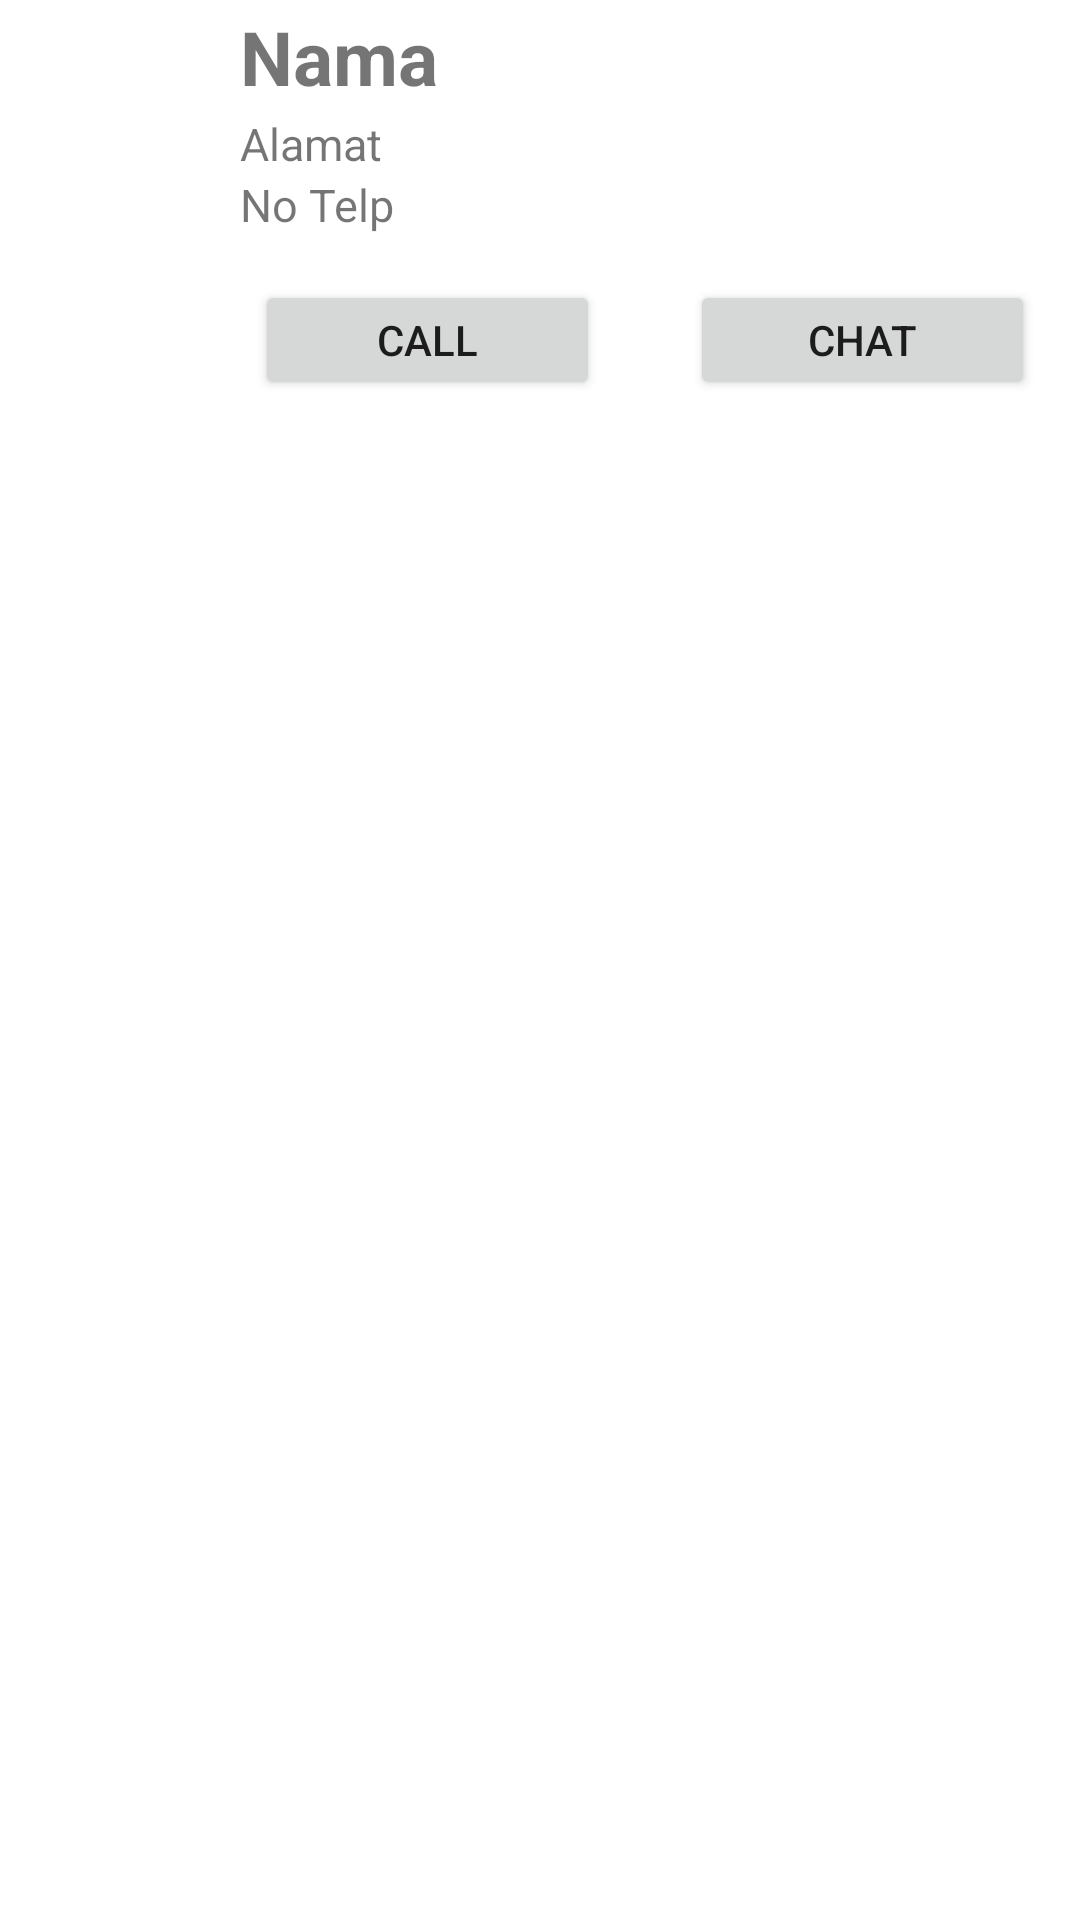

Layout XML and referenced resources for this Android screen:
<!-- AndroidManifest.xml: application theme Theme.BelajarRecyclerView -->
<!-- res/layout/item.xml -->
<?xml version="1.0" encoding="utf-8"?>
<LinearLayout xmlns:android="http://schemas.android.com/apk/res/android"
    android:layout_width="match_parent"
    android:layout_height="wrap_content"
    android:orientation="horizontal"
    android:layout_marginLeft="5dp"
    android:layout_marginRight="5dp"
    android:layout_marginTop="5dp"

    android:background="@drawable/rounded_corner">

        <ImageView
            android:id="@+id/imgUser"
            android:layout_width="50dp"
            android:layout_height="50dp"
            android:layout_marginTop="20dp"
            android:src="@drawable/ic_launcher_background"
            android:layout_marginRight="10dp"
            android:layout_marginLeft="10dp"
            />











    <LinearLayout
        android:layout_width="match_parent"
        android:layout_height="wrap_content"
        android:orientation="vertical">

        <TextView
            android:id="@+id/itemNama"
            android:layout_width="match_parent"
            android:layout_height="wrap_content"
            android:layout_marginLeft="10dp"
            android:layout_marginTop="2dp"
            android:layout_marginRight="10dp"
            android:text="Nama"
            android:textSize="25sp"
            android:textStyle="bold" />

        <TextView
            android:id="@+id/itemAlamat"
            android:layout_width="match_parent"
            android:layout_height="wrap_content"
            android:layout_marginLeft="10dp"
            android:layout_marginTop="2dp"
            android:layout_marginRight="10dp"
            android:text="Alamat"
            android:textSize="15sp"
            android:textStyle="normal" />


        <TextView
            android:id="@+id/itemNoTelp"
            android:layout_width="match_parent"
            android:layout_height="wrap_content"
            android:layout_marginLeft="10dp"
            android:layout_marginRight="10dp"
            android:text="No Telp"
            android:textSize="15sp"
            android:textStyle="normal" />

        <LinearLayout
            android:layout_width="match_parent"
            android:layout_height="wrap_content"
            android:orientation="horizontal">
            <Button
                android:layout_width="0dp"
                android:layout_height="40dp"
                android:layout_weight="1"
                android:layout_margin="15dp"
                android:text="CALL" />

            <Button
                android:layout_width="0dp"
                android:layout_height="40dp"
                android:layout_weight="1"
                android:layout_margin="15dp"
                android:text="CHAT" />


        </LinearLayout>




    </LinearLayout>


</LinearLayout>
<!-- resources referenced by this layout -->
<resources>
  <!-- drawable rounded_corner (drawable) -->
  <shape xmlns:android="http://schemas.android.com/apk/res/android"
      android:shape="rectangle">
      <corners android:radius="8dp" />
      <solid android:color="#FFFF" />
  </shape>
  <style name="Theme.BelajarRecyclerView" parent="Theme.MaterialComponents.DayNight.DarkActionBar">
          
          <item name="colorPrimary">@color/teal_700</item>
          <item name="colorPrimaryVariant">@color/black</item>
          <item name="colorOnPrimary">@color/white</item>
          
          <item name="colorSecondary">@color/teal_200</item>
          <item name="colorSecondaryVariant">@color/teal_700</item>
          <item name="colorOnSecondary">@color/black</item>
          
          <item name="android:statusBarColor">?attr/colorPrimaryVariant</item>
          
      </style>
  <!-- not gathered from this repository: default colours our renderer supplied (Android Studio template values) -->
  <color name="teal_200">#FF03DAC5</color>
  <color name="teal_700">#FF018786</color>
  <color name="black">#FF000000</color>
  <color name="white">#FFFFFFFF</color>
</resources>
